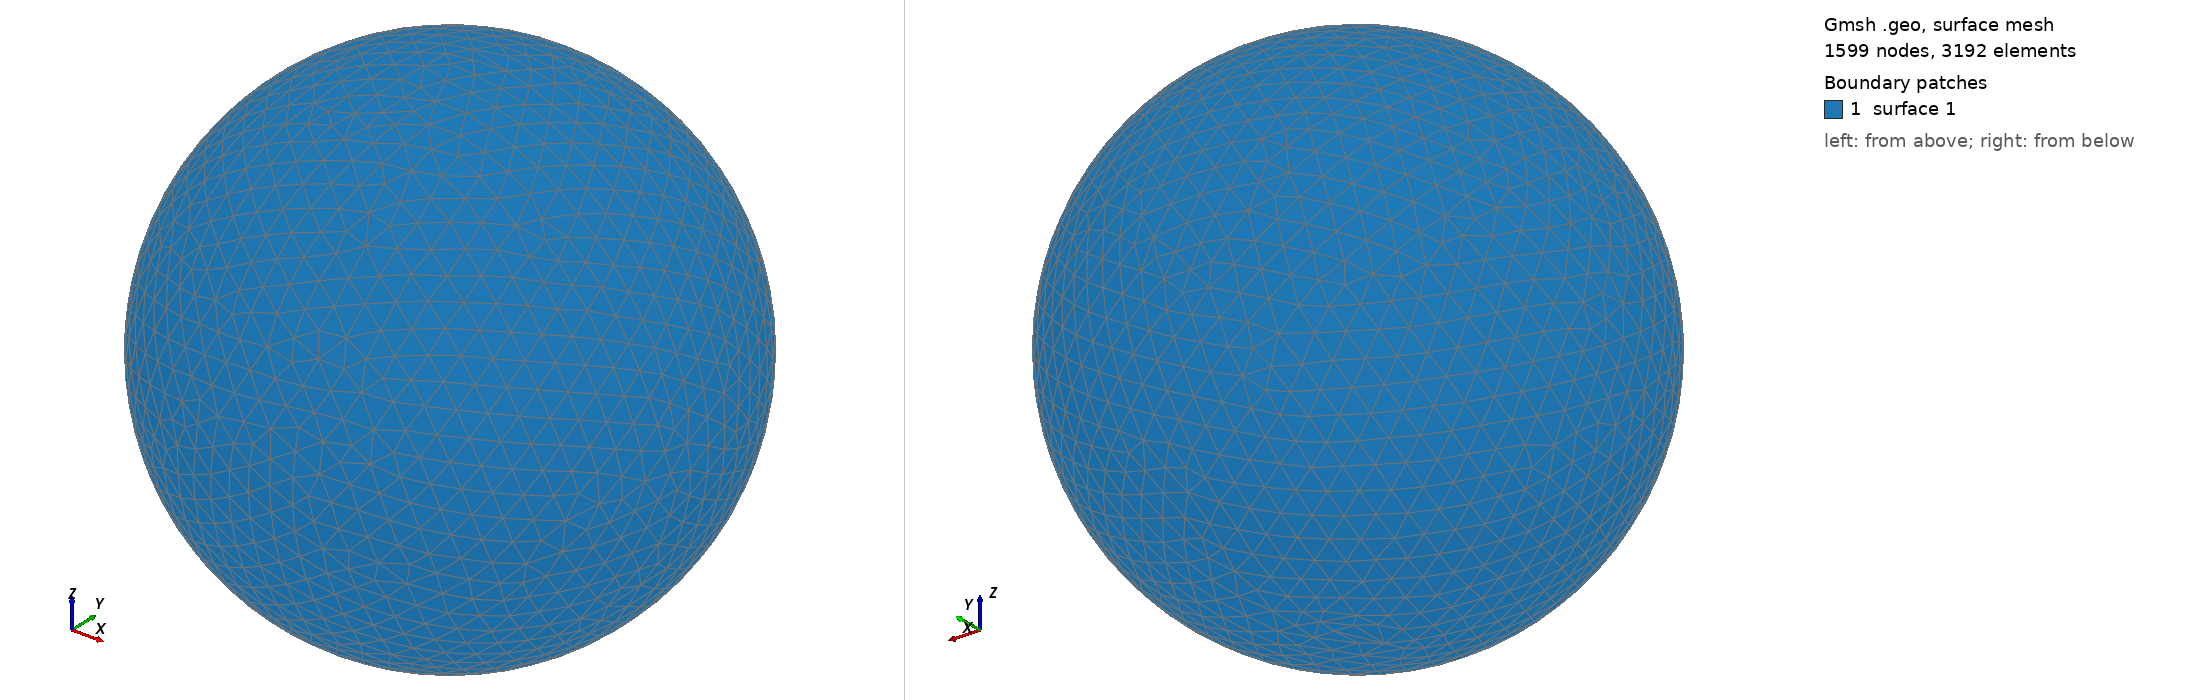

Gmsh geometry script, surface-meshed: 1599 nodes, 3192 surface elements. Boundary patches (legend numbers): 1 surface 1. Left view from above one corner, right view from below the opposite corner. The script declares no physical surfaces, so the legend lists its geometric surfaces. The drawing asked Gmsh for element sizes between 1% and 20% of the model's largest extent; the script's own settings can give other sizes.

=== shot2769.geo (drawn) ===
SetFactory("OpenCASCADE");
Point(1) = {0,0,0,0};
Sphere(1) = {0,0,0,0.79120000};
MeshSize{ PointsOf{ Surface{:}; } } = 0.079120000;
Mesh.ElementOrder=1;
Mesh.Format=39;
